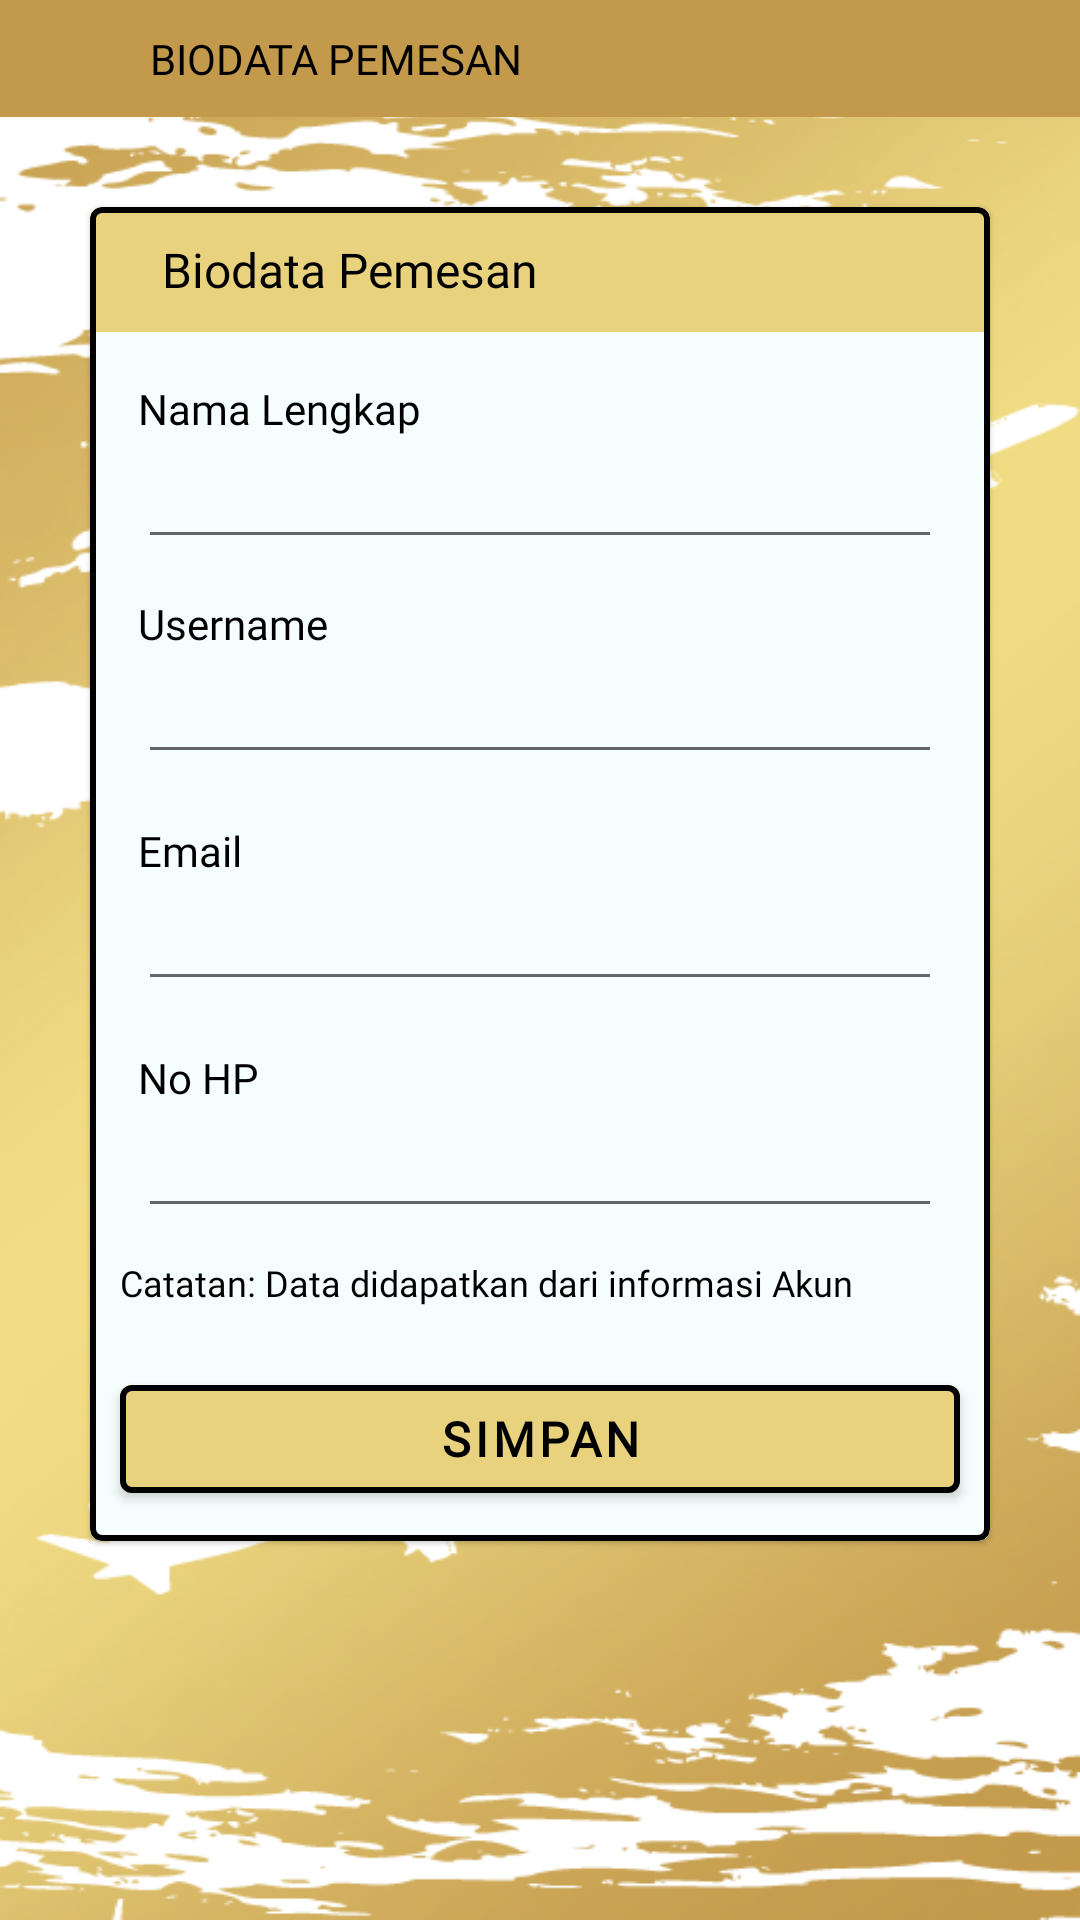

Produce the Android XML layout that renders to this screen, including the resource entries it uses.
<!-- AndroidManifest.xml: application theme Theme.FLYTIX -->
<!-- res/layout/fragment_data_pemesan.xml -->
<?xml version="1.0" encoding="utf-8"?>
<RelativeLayout xmlns:android="http://schemas.android.com/apk/res/android"
    xmlns:app="http://schemas.android.com/apk/res-auto"
    xmlns:tools="http://schemas.android.com/tools"
    android:layout_width="match_parent"
    android:layout_height="match_parent"
    android:background="@drawable/bguniversal"
    tools:context=".view.home.search.DataPemesan">

    
    <com.google.android.material.appbar.AppBarLayout
        android:id="@+id/appBar"
        android:layout_width="match_parent"
        android:layout_height="wrap_content"
        android:background="@color/gold">

        <RelativeLayout
            android:layout_width="match_parent"
            android:layout_height="wrap_content">

            <ImageView
                android:id="@+id/btnBack"
                android:layout_width="wrap_content"
                android:layout_height="wrap_content"
                android:layout_alignParentStart="true"
                android:layout_centerVertical="true"
                android:layout_marginStart="26dp"
                android:layout_marginTop="8dp"
                android:layout_marginBottom="8dp"
                android:src="@drawable/ic_panahdirect"
                app:tint="@color/black" />

            <TextView
                android:layout_width="wrap_content"
                android:layout_height="wrap_content"
                android:layout_centerVertical="true"
                android:layout_marginStart="24dp"
                android:layout_marginTop="10dp"
                android:layout_marginBottom="10dp"
                android:layout_toEndOf="@id/btnBack"
                android:fontFamily="@font/gothambold"
                android:lineHeight="20dp"
                android:text="Biodata Pemesan"
                android:textAllCaps="true"
                android:textColor="@color/black"
                android:textSize="14sp" />
        </RelativeLayout>
    </com.google.android.material.appbar.AppBarLayout>

    <com.google.android.material.card.MaterialCardView
        android:layout_width="match_parent"
        android:layout_height="wrap_content"
        android:layout_below="@id/appBar"
        android:layout_margin="30dp"
        app:strokeColor="@color/black"
        app:strokeWidth="2dp">

        <RelativeLayout
            android:layout_width="match_parent"
            android:layout_height="wrap_content"
            android:background="@color/putih">

            <LinearLayout
                android:id="@+id/layoutTitle"
                android:layout_width="match_parent"
                android:layout_height="wrap_content"
                android:background="@color/emas"
                android:orientation="horizontal">

                <TextView
                    android:id="@+id/tvPassengers"
                    android:layout_width="wrap_content"
                    android:layout_height="wrap_content"
                    android:layout_marginStart="24dp"
                    android:layout_marginTop="10dp"
                    android:layout_marginBottom="10dp"
                    android:layout_toEndOf="@id/btnBack"
                    android:fontFamily="@font/gothambold"
                    android:lineHeight="20dp"
                    android:text="Biodata Pemesan"
                    android:textColor="@color/black"
                    android:textSize="16sp" />
            </LinearLayout>
            
            <LinearLayout
                android:id="@+id/layoutNameFieldPassenger"
                android:layout_width="match_parent"
                android:layout_height="wrap_content"
                android:layout_below="@id/layoutTitle"
                android:layout_marginStart="16dp"
                android:layout_marginTop="16dp"
                android:layout_marginEnd="16dp"
                android:orientation="vertical">

                <TextView
                    android:layout_width="wrap_content"
                    android:layout_height="wrap_content"
                    android:fontFamily="@font/gothambold"
                    android:lineHeight="20dp"
                    android:text="Nama Lengkap"
                    android:textColor="@color/black"
                    android:textSize="14sp" />

                <EditText
                    android:id="@+id/etnamapemesan"
                    android:layout_width="match_parent"
                    android:layout_height="wrap_content"
                    android:layout_marginTop="4dp"
                    android:clickable="true"
                    android:cursorVisible="false"
                    android:focusable="false"
                    android:fontFamily="@font/font_poppins"
                    android:inputType="textPersonName"
                    android:paddingStart="16dp"
                    android:paddingTop="8dp"
                    android:paddingEnd="16dp"
                    android:textColor="@color/black"
                    android:textColorHint="@color/black"
                    android:textSize="16sp"
                    tools:ignore="TouchTargetSizeCheck" />
            </LinearLayout>

            
            <LinearLayout
                android:id="@+id/layoutUsername"
                android:layout_width="match_parent"
                android:layout_height="wrap_content"
                android:layout_below="@id/layoutNameFieldPassenger"
                android:layout_marginStart="16dp"
                android:layout_marginTop="12dp"
                android:layout_marginEnd="16dp"
                android:orientation="vertical">

                <TextView
                    android:layout_width="wrap_content"
                    android:layout_height="wrap_content"
                    android:fontFamily="@font/gothambold"
                    android:lineHeight="20dp"
                    android:text="Username"
                    android:textColor="@color/black"
                    android:textSize="14sp" />

                <EditText
                    android:id="@+id/etUsername"
                    android:layout_width="match_parent"
                    android:layout_height="wrap_content"
                    android:layout_marginTop="4dp"
                    android:clickable="true"
                    android:cursorVisible="false"
                    android:focusable="false"
                    android:fontFamily="@font/font_poppins"
                    android:inputType="textPersonName"
                    android:paddingStart="16dp"
                    android:paddingTop="8dp"
                    android:paddingEnd="16dp"
                    android:textColor="@color/black"
                    android:textColorHint="@color/black"
                    android:textSize="16sp"
                    tools:ignore="TouchTargetSizeCheck" />
            </LinearLayout>
            

            
            <LinearLayout
                android:id="@+id/layoutEmail"
                android:layout_width="match_parent"
                android:layout_height="wrap_content"
                android:layout_below="@id/layoutUsername"
                android:layout_marginStart="16dp"
                android:layout_marginTop="16dp"
                android:layout_marginEnd="16dp"
                android:orientation="vertical">

                <TextView
                    android:layout_width="wrap_content"
                    android:layout_height="wrap_content"
                    android:fontFamily="@font/gothambold"
                    android:lineHeight="20dp"
                    android:text="Email"
                    android:textColor="@color/black"
                    android:textSize="14sp" />

                <EditText
                    android:id="@+id/etEmail"
                    android:layout_width="match_parent"
                    android:layout_height="wrap_content"
                    android:layout_marginTop="4dp"
                    android:clickable="true"
                    android:cursorVisible="false"
                    android:focusable="false"
                    android:fontFamily="@font/font_poppins"
                    android:inputType="text"
                    android:paddingStart="16dp"
                    android:paddingTop="8dp"
                    android:paddingEnd="16dp"
                    android:textColor="@color/black"
                    android:textColorHint="@color/black"
                    android:textSize="16sp"
                    tools:ignore="TouchTargetSizeCheck" />
            </LinearLayout>
            
            <LinearLayout
                android:id="@+id/layoutnoHp"
                android:layout_width="match_parent"
                android:layout_height="wrap_content"
                android:layout_below="@id/layoutEmail"
                android:layout_marginStart="16dp"
                android:layout_marginTop="16dp"
                android:layout_marginEnd="16dp"
                android:orientation="vertical">

                <TextView
                    android:layout_width="wrap_content"
                    android:layout_height="wrap_content"
                    android:fontFamily="@font/gothambold"
                    android:lineHeight="20dp"
                    android:text="No HP"
                    android:textColor="@color/black"
                    android:textSize="14sp" />

                <EditText
                    android:id="@+id/etNoHp"
                    android:layout_width="match_parent"
                    android:layout_height="wrap_content"
                    android:layout_marginTop="4dp"
                    android:clickable="true"
                    android:cursorVisible="false"
                    android:focusable="false"
                    android:fontFamily="@font/font_poppins"
                    android:hint=""
                    android:inputType="number"
                    android:paddingStart="16dp"
                    android:paddingTop="8dp"
                    android:paddingEnd="16dp"
                    android:textColor="@color/black"
                    android:textColorHint="@color/black"
                    android:textSize="16sp"
                    tools:ignore="TouchTargetSizeCheck" />
            </LinearLayout>

            <TextView
                android:id="@+id/tv_catatan"
                android:layout_width="wrap_content"
                android:layout_height="wrap_content"
                android:layout_below="@id/layoutnoHp"
                android:lineHeight="20dp"
                android:layout_margin="10dp"
                android:text="Catatan: Data didapatkan dari informasi Akun"
                style="@style/textbody12reguler"/>

            <com.google.android.material.button.MaterialButton
                android:id="@+id/btnSimpanPemesan"
                style="@style/btngold"
                android:layout_width="match_parent"
                android:layout_height="wrap_content"
                android:layout_below="@id/tv_catatan"
                android:layout_marginStart="10dp"
                android:layout_marginTop="10dp"
                android:layout_marginEnd="10dp"
                android:layout_marginBottom="10dp"
                android:fontFamily="@font/gothambold"
                android:lineHeight="24dp"
                android:text="Simpan"
                android:textAlignment="center"
                android:textAllCaps="true"
                android:textColor="@color/black"
                android:textSize="16sp"
                app:strokeColor="@color/black"
                app:strokeWidth="2dp" />

        </RelativeLayout>
    </com.google.android.material.card.MaterialCardView>


</RelativeLayout>
<!-- resources referenced by this layout -->
<resources>
  <color name="black">#000000</color>
  <color name="emas" tools:ignore="UnusedResources">#E9D27D</color>
  <color name="gold">#C39A4B</color>
  <color name="putih">#F5FEFD</color>
  <!-- drawable bguniversal: png bitmap (drawable, 269754 bytes) -->
  <style name="btngold">
          <item name="android:backgroundTint">@color/emas</item>
          <item name="android:textColor">@color/black</item>
          <item name="android:textStyle">bold</item>
          <item name="android:textSize">14sp</item>
  
      </style>
  <style name="textbody12reguler">
          <item name="android:textColor">@color/black</item>
          <item name="android:textSize">12sp</item>
          <item name="android:fontFamily">@font/poppin</item>
      </style>
  <style name="Theme.FLYTIX" parent="Theme.MaterialComponents.DayNight.DarkActionBar">
          
          <item name="colorPrimary">@color/purple_500</item>
          <item name="colorPrimaryVariant">@color/purple_700</item>
          <item name="colorOnPrimary">@color/white</item>
          
          <item name="colorSecondary">@color/teal_200</item>
          <item name="colorSecondaryVariant">@color/teal_700</item>
          <item name="colorOnSecondary">@color/black</item>
          
          <item name="android:statusBarColor">?attr/colorPrimaryVariant</item>
          
      </style>
  <color name="purple_500">#FF6200EE</color>
  <color name="purple_700">#FF3700B3</color>
  <color name="white">#FFFFFFFF</color>
  <color name="teal_200">#FF03DAC5</color>
  <color name="teal_700">#FF018786</color>
</resources>
